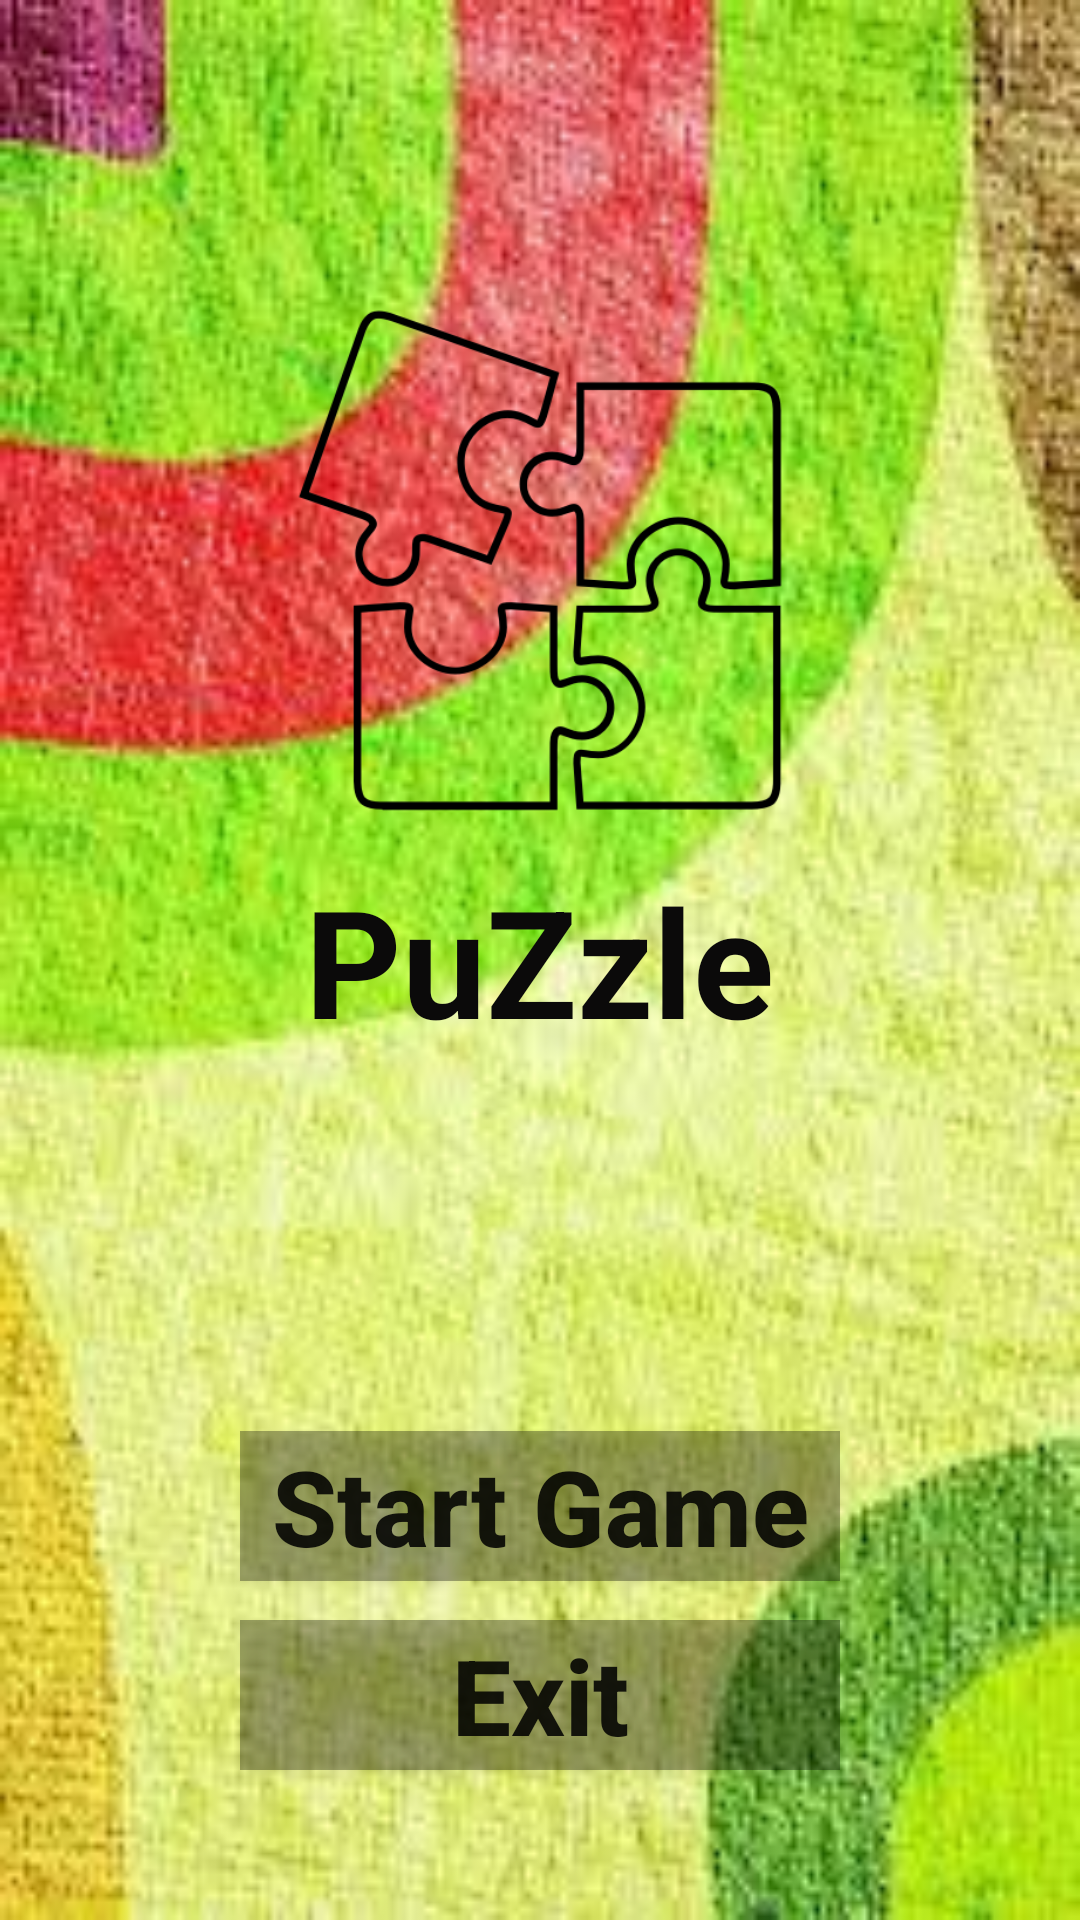

This screen was rendered from an Android layout file. Write that file and the resources it references.
<!-- AndroidManifest.xml: application theme AppTheme -->
<!-- res/layout/activity_starting.xml -->
<?xml version="1.0" encoding="utf-8"?>
<RelativeLayout xmlns:android="http://schemas.android.com/apk/res/android"

    xmlns:tools="http://schemas.android.com/tools"
    android:layout_width="match_parent"
    android:layout_height="match_parent"
    tools:context="com.example.abc.mc_project.StartingActivity"
    android:background="@drawable/image">

    <TextView
        android:layout_width="wrap_content"
        android:layout_height="wrap_content"
        android:text="PuZzle"
        android:textStyle="bold"
        android:id="@+id/textView1"
        android:textSize="50dp"
        android:textColor="@color/black"
        android:layout_centerInParent="true"/>

    <ImageView
        android:layout_width="200dp"
        android:layout_height="200dp"
        android:src="@drawable/skeleton"
        android:layout_centerHorizontal="true"
        android:layout_above="@id/textView1"
        />

    <Button
        android:id="@+id/btn1"
        android:layout_width="200dp"
        android:layout_height="50dp"
        android:layout_above="@+id/btn2"
        android:layout_centerHorizontal="true"
        android:layout_marginBottom="13dp"
        android:background="@color/transparentblack"
        android:text="Start Game"
        android:textAllCaps="false"
        android:textStyle="bold"
        android:textSize="35dp" />

    <Button
        android:id="@+id/btn2"
        android:layout_width="200dp"
        android:layout_height="50dp"
        android:layout_alignEnd="@+id/btn1"
        android:layout_alignParentBottom="true"
        android:layout_marginBottom="50dp"
        android:background="@color/transparentblack"
        android:text="Exit"
        android:textAllCaps="false"
        android:textStyle="bold"
        android:textSize="35dp" />

</RelativeLayout>
<!-- resources referenced by this layout -->
<resources>
  <color name="black">#0b0a0a</color>
  <color name="transparentblack">#54000000</color>
  <!-- drawable image: jpg bitmap (drawable, 12564 bytes) -->
  <!-- drawable skeleton: png bitmap (drawable, 18279 bytes) -->
  <style name="AppTheme" parent="Theme.AppCompat.Light.DarkActionBar">
          
          <item name="colorPrimary">@color/colorPrimary</item>
          <item name="colorPrimaryDark">@color/colorPrimaryDark</item>
          <item name="colorAccent">@color/colorAccent</item>
      </style>
  <color name="colorPrimary">#3F51B5</color>
  <color name="colorPrimaryDark">#303F9F</color>
  <color name="colorAccent">#FF4081</color>
</resources>
